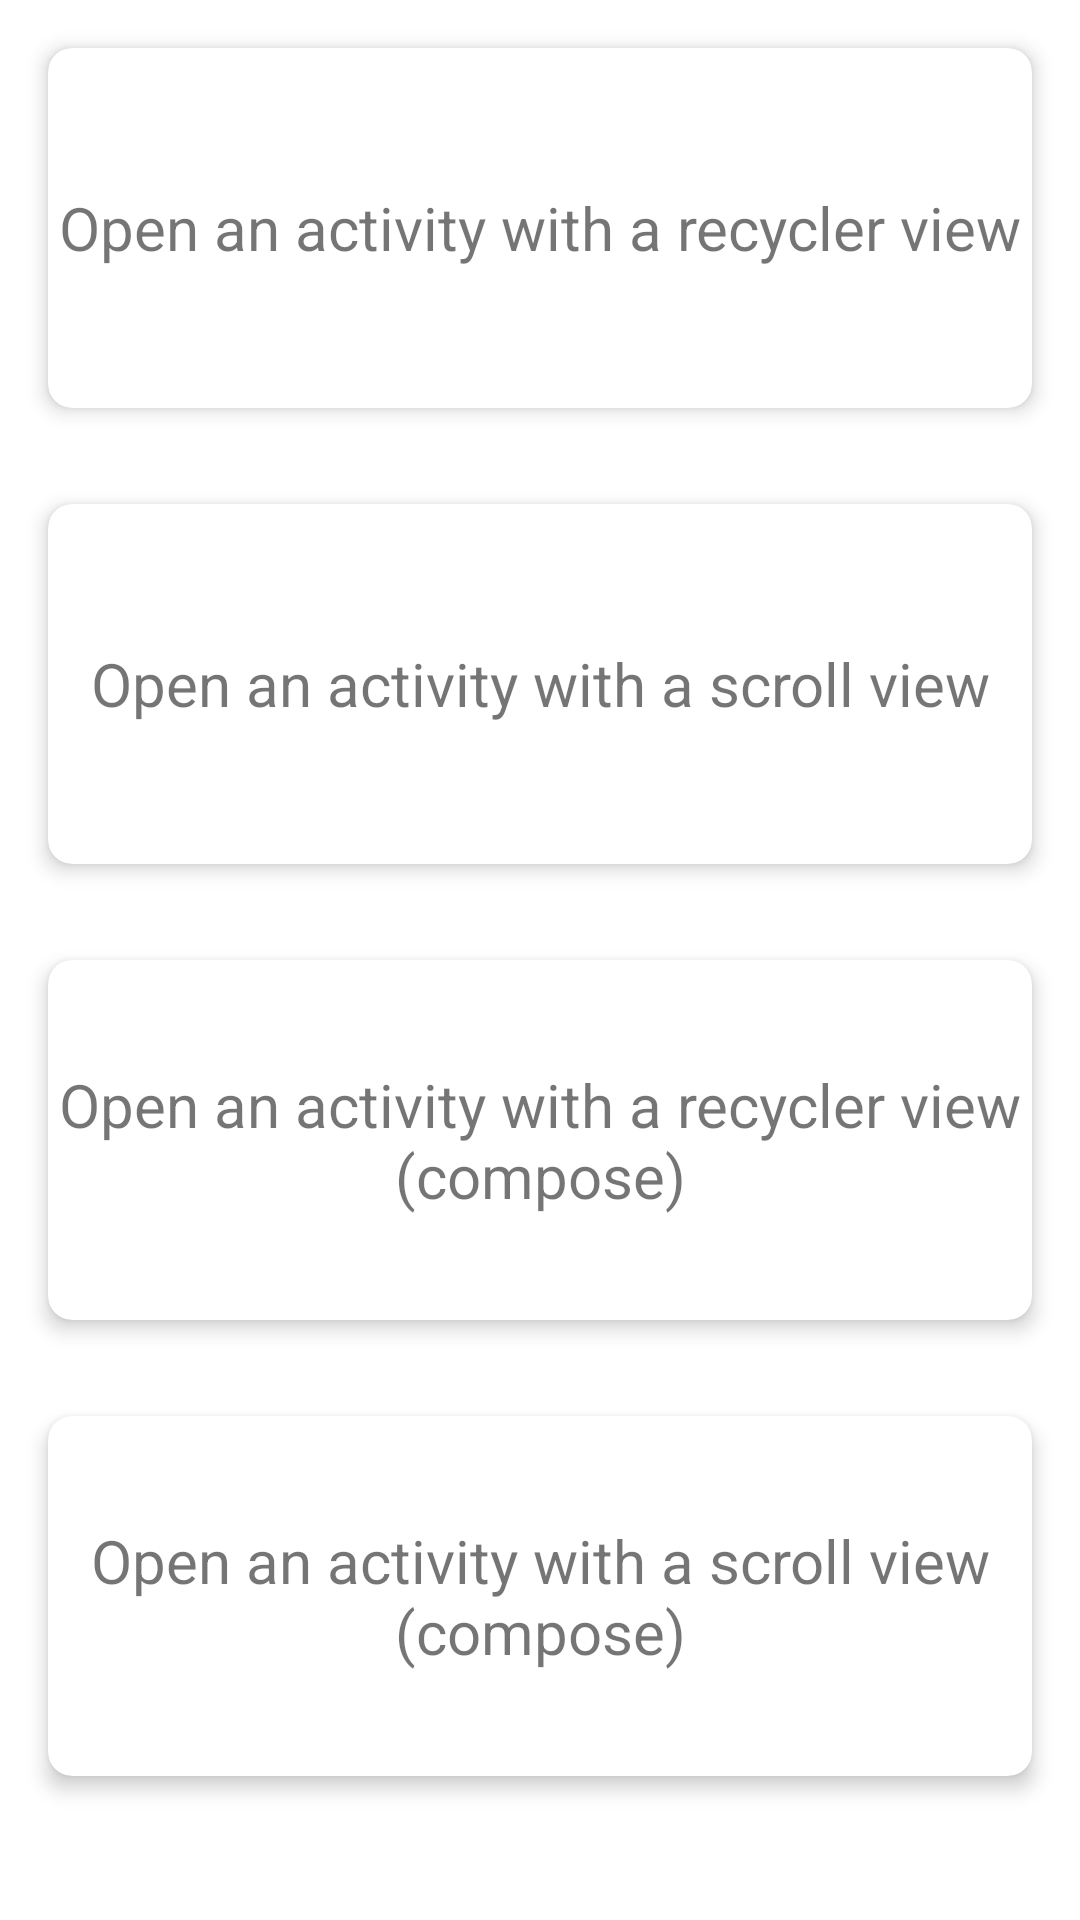

Android layout source for this screen:
<!-- AndroidManifest.xml: application theme Theme.FadingToolbar -->
<!-- res/layout/activity_launcher.xml -->
<?xml version="1.0" encoding="utf-8"?>
<ScrollView xmlns:android="http://schemas.android.com/apk/res/android"
	xmlns:app="http://schemas.android.com/apk/res-auto"
	android:layout_width="match_parent"
	android:layout_height="match_parent"
	android:fillViewport="true"
	android:fitsSystemWindows="true">

	<LinearLayout
		android:layout_width="match_parent"
		android:layout_height="wrap_content"
		android:orientation="vertical">

		<com.google.android.material.card.MaterialCardView
			android:id="@+id/openRecyclerCard"
			android:layout_width="match_parent"
			android:layout_height="120dp"
			app:cardCornerRadius="8dp"
			android:layout_margin="16dp"
			app:cardElevation="4dp">

			<TextView
				android:layout_width="match_parent"
				android:layout_height="match_parent"
				android:gravity="center"
				android:text="@string/open_recycler_activity"
				android:textSize="20sp" />
		</com.google.android.material.card.MaterialCardView>


		<com.google.android.material.card.MaterialCardView
			android:id="@+id/openScrollViewCard"
			android:layout_width="match_parent"
			android:layout_height="120dp"
			android:layout_margin="16dp"
			app:cardCornerRadius="8dp"
			app:cardElevation="4dp">

			<TextView
				android:layout_width="match_parent"
				android:layout_height="match_parent"
				android:gravity="center"
				android:text="@string/open_scrollview_activity"
				android:textSize="20sp" />
		</com.google.android.material.card.MaterialCardView>


		<com.google.android.material.card.MaterialCardView
			android:id="@+id/openRecyclerComposeCard"
			android:layout_width="match_parent"
			android:layout_height="120dp"
			android:layout_margin="16dp"
			app:cardCornerRadius="8dp"
			app:cardElevation="4dp">

			<TextView
				android:layout_width="match_parent"
				android:layout_height="match_parent"
				android:gravity="center"
				android:text="@string/open_recycler_compose_activity"
				android:textSize="20sp" />
		</com.google.android.material.card.MaterialCardView>


		<com.google.android.material.card.MaterialCardView
			android:id="@+id/openScrollViewComposeCard"
			android:layout_width="match_parent"
			android:layout_height="120dp"
			android:layout_margin="16dp"
			app:cardCornerRadius="8dp"
			app:cardElevation="4dp">

			<TextView
				android:layout_width="match_parent"
				android:layout_height="match_parent"
				android:gravity="center"
				android:text="@string/open_scrollview_compose_activity"
				android:textSize="20sp" />
		</com.google.android.material.card.MaterialCardView>
	</LinearLayout>
</ScrollView>
<!-- resources referenced by this layout -->
<resources>
  <string name="open_recycler_activity">Open an activity with a recycler view</string>
  <string name="open_recycler_compose_activity">Open an activity with a recycler view (compose)</string>
  <string name="open_scrollview_activity">Open an activity with a scroll view</string>
  <string name="open_scrollview_compose_activity">Open an activity with a scroll view (compose)</string>
  <style name="Theme.FadingToolbar" parent="Theme.MaterialComponents.DayNight.NoActionBar">
  		
  		<item name="colorPrimary">@color/purple_500</item>
  		<item name="colorPrimaryVariant">@color/purple_700</item>
  		<item name="colorOnPrimary">@color/white</item>
  		
  		<item name="colorSecondary">@color/teal_200</item>
  		<item name="colorSecondaryVariant">@color/teal_700</item>
  		<item name="colorOnSecondary">@color/black</item>
  		
  		<item name="android:statusBarColor">?attr/colorPrimaryVariant</item>
  		
  	</style>
  <!-- not gathered from this repository: default colours our renderer supplied (Android Studio template values) -->
  <color name="purple_500">#FF6200EE</color>
  <color name="purple_700">#FF3700B3</color>
  <color name="teal_200">#FF03DAC5</color>
  <color name="teal_700">#FF018786</color>
  <color name="black">#FF000000</color>
  <color name="white">#FFFFFFFF</color>
</resources>
